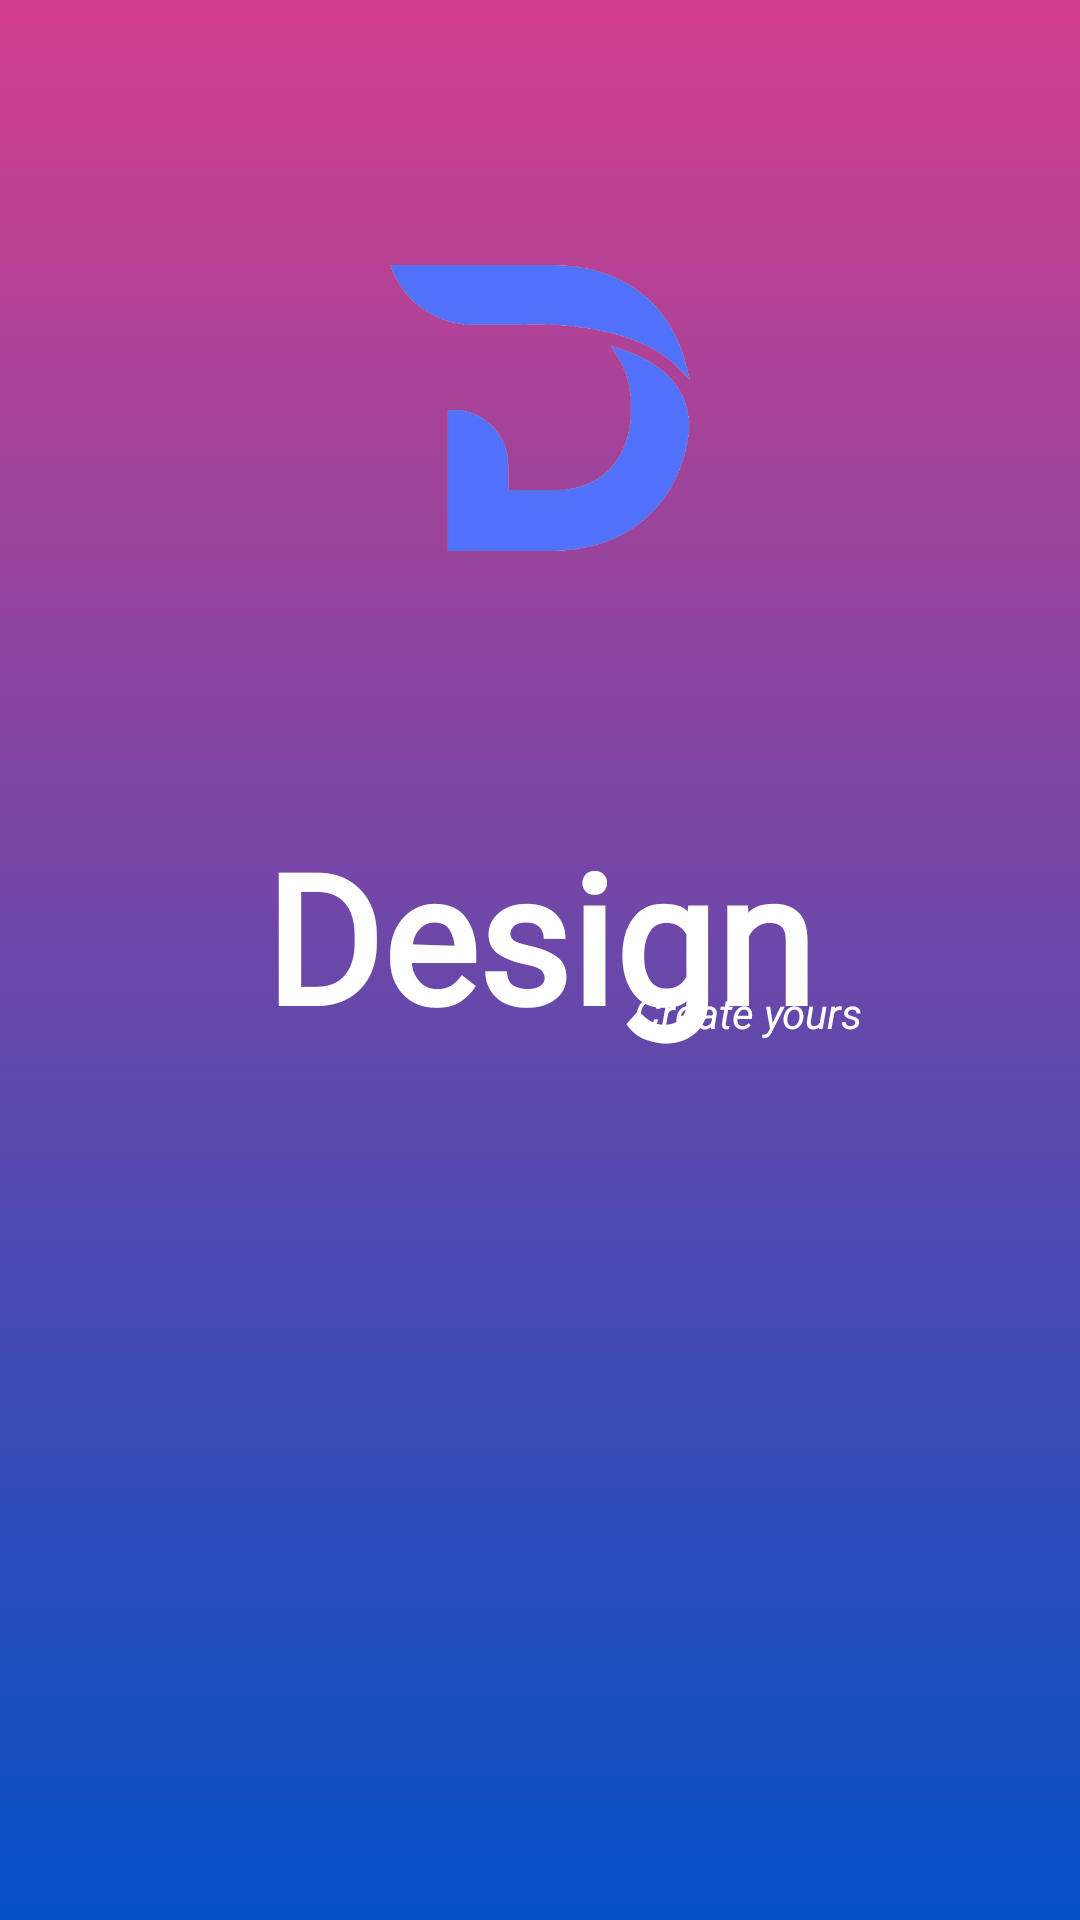

Reconstruct the res/layout file that produces this screen, plus the resources it refers to.
<!-- AndroidManifest.xml: application theme Theme.AppdevFinals -->
<!-- res/layout/activity_main.xml -->
<?xml version="1.0" encoding="utf-8"?>
<androidx.constraintlayout.widget.ConstraintLayout xmlns:android="http://schemas.android.com/apk/res/android"
    xmlns:app="http://schemas.android.com/apk/res-auto"
    xmlns:tools="http://schemas.android.com/tools"
    android:id="@+id/main"
    android:layout_width="match_parent"
    android:layout_height="match_parent"
    tools:context=".MainActivity"
    android:background="@drawable/gradient_background">

    <TextView
        android:id="@+id/textView2"
        android:layout_width="306dp"
        android:layout_height="97dp"
        android:fontFamily="@font/oleo"
        android:text="Design"
        android:textAlignment="center"
        android:textColor="@color/white"
        android:textSize="60dp"
        android:textStyle="bold"
        app:layout_constraintBottom_toBottomOf="parent"
        app:layout_constraintEnd_toEndOf="parent"
        app:layout_constraintHorizontal_bias="0.495"
        app:layout_constraintStart_toStartOf="parent"
        app:layout_constraintTop_toTopOf="parent" />

    <TextView
        android:id="@+id/textView"
        android:layout_width="wrap_content"
        android:layout_height="wrap_content"
        android:text="Create yours"
        android:textColor="@color/white"
        android:textStyle="italic"
        app:layout_constraintBottom_toBottomOf="parent"
        app:layout_constraintEnd_toEndOf="parent"
        app:layout_constraintHorizontal_bias="0.745"
        app:layout_constraintStart_toStartOf="parent"
        app:layout_constraintTop_toTopOf="parent"
        app:layout_constraintVertical_bias="0.528"
        tools:ignore="MissingConstraints" />

    <ImageView
        android:layout_width="100dp"
        android:layout_height="100dp"
        android:src="@drawable/logo"
        app:layout_constraintBottom_toTopOf="@+id/textView2"
        app:layout_constraintEnd_toEndOf="parent"
        app:layout_constraintStart_toStartOf="parent"
        app:layout_constraintTop_toTopOf="parent" />

    <ProgressBar
        android:layout_width="wrap_content"
        android:layout_height="wrap_content"
        android:progressTint="@color/white"
        app:layout_constraintBottom_toBottomOf="parent"
        app:layout_constraintEnd_toEndOf="parent"
        app:layout_constraintHorizontal_bias="0.498"
        app:layout_constraintStart_toStartOf="parent"
        app:layout_constraintTop_toBottomOf="@+id/textView2"
        app:layout_constraintVertical_bias="0.628" />

</androidx.constraintlayout.widget.ConstraintLayout>
<!-- resources referenced by this layout -->
<resources>
  <!-- drawable gradient_background (drawable) -->
  <?xml version="1.0" encoding="utf-8"?>
  <selector xmlns:android="http://schemas.android.com/apk/res/android">
      <item>
          <shape>
              <gradient
                  android:angle="90"
                  android:startColor="#0250c5"
                  android:endColor="#d43f8d" android:type="linear"
                  />
  
          </shape>
      </item>
  </selector>
  <!-- drawable logo: png bitmap (drawable, 57329 bytes) -->
  <style name="Theme.AppdevFinals" parent="Base.Theme.AppdevFinals" />
  <style name="Base.Theme.AppdevFinals" parent="Theme.Material3.DayNight.NoActionBar">
          
          
      </style>
  <!-- not gathered from this repository: default colours our renderer supplied (Android Studio template values) -->
  <color name="white">#FFFFFFFF</color>
</resources>
